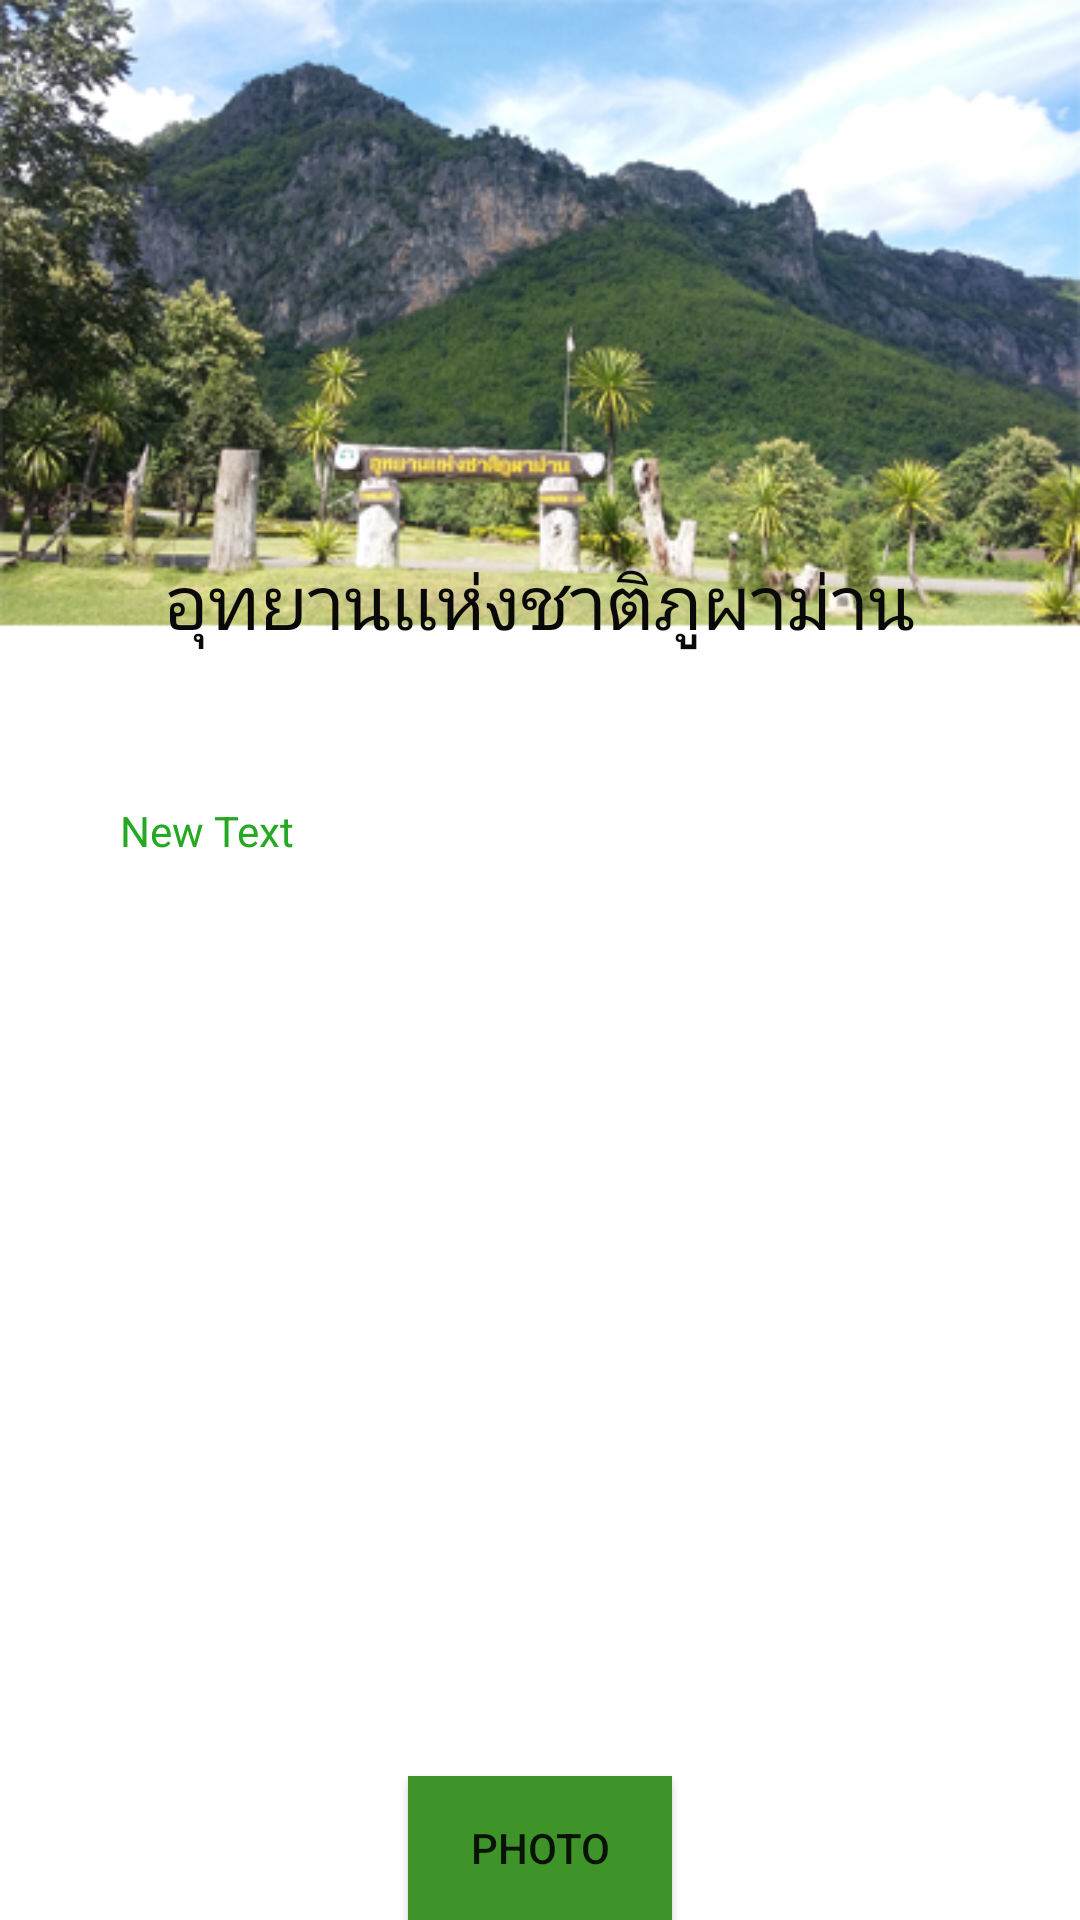

Layout XML and referenced resources for this Android screen:
<!-- AndroidManifest.xml: application theme AppTheme -->
<!-- res/layout/layout_utyp.xml -->
<?xml version="1.0" encoding="utf-8"?>
<LinearLayout xmlns:android="http://schemas.android.com/apk/res/android"
    android:orientation="vertical" android:layout_width="match_parent"
    android:layout_height="match_parent"
    android:background="#e2f6ff">

    <RelativeLayout
        android:layout_width="match_parent"
        android:layout_height="match_parent"
        android:background="@drawable/bgt4">

        <TextView
            android:layout_width="wrap_content"
            android:layout_height="wrap_content"
            android:text="อุทยานเเห่งชาติภูผาม่าน"
            android:id="@+id/textView3"
            android:textColor="#090909"
            android:textSize="25dp"
            android:layout_alignParentTop="true"
            android:layout_centerHorizontal="true"
            android:layout_marginTop="183dp" />

        <TextView
            android:layout_width="300dp"
            android:layout_height="210dp"
            android:text="New Text"
            android:id="@+id/ut"
            android:layout_below="@+id/textView3"
            android:layout_marginTop="50dp"
            android:textColor="#25a822"
            android:layout_alignParentStart="true"
            android:layout_marginLeft="40dp"
            android:layout_alignEnd="@+id/textView3" />

        <Button
            android:layout_width="wrap_content"
            android:layout_height="wrap_content"
            android:text="PHOTO"
            android:id="@+id/uty"
            android:layout_alignParentBottom="true"
            android:layout_centerHorizontal="true"
            android:background="#3e9428" />
    </RelativeLayout>

</LinearLayout>
<!-- resources referenced by this layout -->
<resources>
  <!-- drawable bgt4: png bitmap (drawable, 181597 bytes) -->
  <style name="AppTheme" parent="Theme.AppCompat.Light.DarkActionBar">
          
          <item name="android:actionBarStyle">@style/MyActionBar</item>
          
          <item name="actionBarStyle">@style/MyActionBar</item>
  
      </style>
  <style name="MyActionBar" parent="@style/Widget.AppCompat.Light.ActionBar.Solid.Inverse">
          <item name="android:background">@drawable/un</item>
  
          
          <item name="background">@drawable/un</item>
      </style>
  <!-- drawable un: png bitmap (drawable, 261 bytes) -->
</resources>
